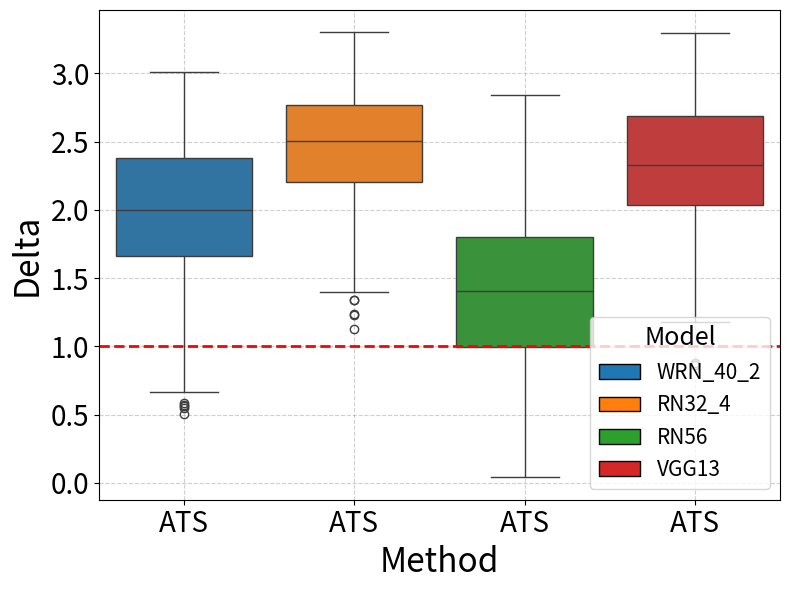

The matplotlib source for this figure: (Note: this script raises an exception after producing the figure.)
import matplotlib.pyplot as plt
import seaborn as sns
import numpy as np
import pandas as pd
from matplotlib.patches import Patch

WRN_40_2_OURS = [1.2870, 2.8670, 1.7335, 1.9416, 2.7804, 1.8476, 0.5005, 2.4776, 1.5046,
        1.7220, 2.4343, 1.7427, 2.8591, 0.9539, 2.2901, 2.5046, 2.0900, 2.2263,
        2.7071, 2.0447, 1.4179, 1.8063, 1.9128, 2.3816, 1.7477, 2.2606, 2.3881,
        1.6811, 1.5454, 2.3271, 1.9989, 2.0487, 1.2398, 2.4013, 1.9394, 1.8964,
        1.5097, 1.7199, 2.3758, 2.0316, 1.7025, 1.8281, 2.1754, 2.6450, 1.9313,
        1.5227, 2.0119, 2.4172, 1.6439, 2.4002, 1.7295, 2.5234, 2.3414, 2.3754,
        0.9744, 2.0775, 1.5123, 2.2469, 1.9600, 0.9925, 2.4956, 0.8158, 2.4392,
        1.3942, 1.9433, 1.0641, 1.4548, 2.1157, 2.2938, 1.6192, 1.8373, 1.2157,
        2.4590, 2.0769, 2.2763, 2.1520, 2.3625, 1.8549, 2.6245, 2.6496, 2.3031,
        1.6939, 2.7879, 2.5209, 2.6166, 1.5948, 2.1184, 2.3068, 2.4435, 1.7073,
        2.0904, 1.8587, 1.5144, 2.1481, 2.0663, 1.7953, 2.6424, 2.4780, 0.5661,
        2.3606, 1.7830, 2.5218, 2.0286, 2.0064, 1.5254, 1.7323, 2.3557, 2.3234,
        2.3142, 1.5899, 1.9134, 2.1218, 2.1292, 1.2736, 2.2643, 2.0866, 2.4789,
        2.4173, 1.5693, 2.1898, 1.8859, 1.6514, 1.8609, 1.2595, 1.6335, 2.1948,
        1.6993, 1.7210, 1.7882, 1.2167, 1.4030, 2.2475, 1.8386, 0.7768, 1.5156,
        2.0566, 2.9135, 2.4051, 1.1636, 2.4630, 1.3177, 2.0364, 1.6777, 2.0529,
        2.3620, 1.7299, 1.7521, 1.9550, 1.3347, 2.3431, 0.8647, 1.7849, 2.3017,
        2.1278, 2.4269, 2.4257, 2.3785, 2.5078, 1.5688, 1.6061, 2.4710, 2.1742,
        2.3146, 0.5511, 1.8262, 2.2585, 2.5987, 2.4332, 1.9355, 2.9799, 1.7080,
        1.4677, 1.8205, 1.8700, 1.7757, 2.0529, 2.4329, 1.6605, 2.5929, 2.8751,
        2.5738, 2.1403, 1.3160, 1.1687, 0.7289, 2.0758, 1.3146, 1.1219, 1.7854,
        1.4957, 0.6648, 1.3176, 2.2575, 1.7655, 2.3806, 1.9137, 1.7839, 2.1805,
        2.7139, 2.8925, 2.5606, 1.7723, 2.1960, 1.7481, 2.8421, 2.0807, 1.9695,
        2.3166, 1.8319, 2.6680, 2.3162, 1.4798, 1.9784, 1.8915, 1.7132, 0.7900,
        2.6825, 2.1345, 1.6195, 2.4811, 2.5137, 2.3940, 2.2897, 2.2112, 2.8496,
        2.6432, 2.2308, 2.5876, 2.4126, 1.3203, 1.7715, 0.9818, 1.1355, 2.3785,
        0.6633, 2.2550, 1.7468, 2.6930, 2.6092, 2.2725, 2.0947, 1.9552, 1.9004,
        2.6479, 1.7329, 1.6913, 2.7385, 1.2588, 2.8157, 1.5752, 1.0170, 1.6524,
        2.4370, 2.8665, 1.3029, 1.5715, 2.3281, 1.9838, 0.5625, 1.5322, 1.6306,
        1.6488, 1.8808, 2.4272, 2.2506, 1.9806, 1.3920, 1.3031, 3.0091, 2.1600,
        1.8577, 2.7954, 2.3401, 1.3112, 2.5768, 2.3756, 2.1957, 2.3883, 2.2168,
        1.7247, 2.9606, 2.7137, 2.6282, 2.5412, 1.3244, 2.1271, 2.1325, 2.3232,
        1.7654, 2.0600, 1.6535, 1.6514, 0.7411, 2.4461, 1.3610, 1.7480, 2.0986,
        1.2123, 2.4895, 2.4200, 1.5358, 2.2622, 2.3324, 1.7108, 1.6274, 1.9279,
        1.8323, 1.6932, 1.7714, 1.6563, 2.1965, 1.8342, 2.4807, 2.0114, 2.2949,
        1.6715, 2.6096, 0.8900, 2.1624, 0.7058, 1.9475, 1.8329, 1.7368, 1.4965,
        1.5477, 1.5223, 2.7263, 2.3413, 1.6223, 2.6939, 0.7806, 2.2424, 1.5133,
        1.7004, 2.9769, 1.7770, 1.9146, 2.3317, 1.9051, 2.4518, 2.7542, 1.7596,
        2.3676, 1.6151, 2.1572, 2.5375, 1.1376, 2.1843, 2.5835, 2.0526, 1.9033,
        2.2658, 1.7237, 2.4465, 1.2716, 2.4099, 1.3429, 1.4476, 1.3195, 2.3784,
        1.8335, 2.6799, 2.2893, 2.5663, 1.3754, 2.1264, 1.5413, 1.8931, 1.7553,
        1.9750, 2.6250, 1.6380, 1.3978, 2.1857, 1.8538, 2.0147, 2.1791, 2.2121,
        2.2610, 2.1379, 2.1576, 2.5102, 0.9966, 2.1437, 1.8277, 1.8162, 1.9583,
        1.0046, 2.4693, 2.1672, 1.7088, 2.0718, 1.2782, 1.7986, 1.1851, 2.6279,
        1.3735, 2.1666, 2.1300, 2.7259, 1.3404, 1.5370, 1.4862, 2.1912, 1.1767,
        1.2994, 1.4893, 1.8645, 2.6295, 1.5740, 2.2635, 2.4609, 2.3939, 1.6856,
        2.3012, 2.6744, 2.5151, 2.5313, 1.7212, 2.5066, 1.7782, 2.4587, 1.4542,
        1.6689, 2.0035, 2.2665, 1.9229, 1.4538, 1.6995, 2.3802, 1.9037, 2.6037,
        1.4943, 1.6374, 1.7047, 1.7930, 1.6509, 1.3842, 0.7759, 2.3445, 1.6610,
        1.2667, 2.2037, 1.8205, 1.9707, 2.6976, 2.0787, 1.7632, 2.5276, 2.4630,
        2.1011, 2.6662, 0.5870, 2.4537, 1.9157, 1.5754, 2.1581, 2.5174, 2.6218,
        2.3402, 2.2737, 2.6111, 1.3312, 2.8238, 2.4297, 2.7649, 2.4166, 2.5220,
        1.5805, 2.0274, 1.9095, 2.0668, 2.4846, 1.3580, 2.0613, 1.5707, 1.7949,
        1.7547, 1.7245, 1.7427, 2.2087, 2.4399, 2.1135, 2.2450, 1.8838, 2.5979,
        1.9258, 1.9488, 1.7335, 1.8271, 1.7795, 1.7695, 2.6415, 1.0863, 1.5674,
        1.8422, 2.2609, 1.8681, 1.6922, 2.2442, 2.8242, 2.1902, 1.6959, 0.6914,
        1.8529, 1.2824, 2.2254, 2.5433, 2.7146, 2.4370, 2.4641, 1.6419]

RN32_4_OURS = [2.4131, 3.2073, 1.9422, 1.6331, 3.0672, 2.6693, 1.8574, 1.8004, 2.6654,
        2.1543, 2.8104, 1.8448, 2.8948, 1.8544, 2.5362, 2.6720, 2.7353, 2.2158,
        2.6185, 2.0576, 2.2161, 2.4882, 2.4526, 2.8692, 2.2975, 2.5872, 2.5359,
        2.1465, 2.5612, 2.6123, 2.8280, 2.9122, 2.4964, 2.8536, 2.5649, 2.3022,
        1.7989, 1.6201, 2.5725, 2.9447, 2.4367, 3.0681, 2.1725, 2.8674, 2.8521,
        2.3286, 2.7416, 2.4942, 2.5401, 2.5448, 2.5728, 2.8716, 2.7631, 2.6245,
        2.6675, 1.9831, 1.2378, 2.6691, 2.8173, 2.2922, 2.8365, 2.3010, 2.0133,
        1.6300, 2.8249, 2.2182, 2.4217, 2.1541, 2.8875, 2.2063, 2.2955, 1.6826,
        2.6624, 2.5875, 2.5869, 2.3078, 2.9935, 2.4639, 3.1242, 2.6074, 2.6448,
        2.4491, 3.1969, 2.1682, 2.9302, 2.3773, 2.0663, 2.3063, 2.9681, 2.9200,
        2.0315, 2.4228, 1.9298, 2.9573, 2.3745, 3.0015, 3.1509, 2.5950, 2.2194,
        2.8202, 1.3418, 2.5167, 2.4122, 2.0360, 2.1220, 2.3984, 2.6365, 2.7837,
        2.5008, 1.9523, 1.8047, 2.6267, 2.0423, 2.4402, 2.6703, 2.3051, 3.0508,
        2.4200, 2.5561, 2.7814, 2.0440, 2.4066, 2.3263, 2.0293, 2.4213, 2.8908,
        2.5938, 2.2452, 1.7196, 2.6036, 2.7931, 1.7966, 2.4324, 2.2507, 2.2409,
        2.7408, 2.9548, 2.6007, 1.3407, 2.8840, 1.9626, 2.2803, 1.6696, 2.8474,
        1.8893, 2.0315, 1.6063, 1.9355, 2.2445, 2.2974, 2.0463, 2.6327, 1.7982,
        2.6458, 2.7460, 2.6409, 2.7331, 2.8155, 2.2220, 2.1572, 2.8462, 1.8930,
        2.7657, 2.1941, 2.3315, 2.4919, 2.6558, 2.9313, 1.8606, 2.9552, 2.5071,
        1.6095, 2.9300, 2.0724, 2.4442, 2.3008, 2.9223, 2.2050, 2.0259, 2.1488,
        2.8311, 2.8652, 2.0472, 1.9214, 2.3143, 3.0610, 2.1978, 1.4138, 2.3305,
        2.4754, 2.1935, 1.7742, 2.4762, 2.4322, 2.1345, 2.6792, 2.0154, 2.4405,
        2.9021, 3.1394, 2.7660, 1.7387, 2.7044, 2.4294, 3.0235, 2.7672, 3.1071,
        3.1199, 2.9314, 2.4624, 2.5972, 1.7704, 2.6748, 2.4785, 2.2051, 2.7216,
        1.5248, 2.6862, 1.8675, 2.6359, 3.2780, 2.9003, 2.7071, 2.7410, 2.9798,
        2.6784, 2.5197, 2.7995, 2.2024, 2.6683, 2.0236, 2.1494, 1.1235, 3.1950,
        1.3960, 2.4595, 2.5802, 2.5540, 2.5820, 2.5778, 2.3839, 2.6885, 2.2346,
        2.5877, 1.7802, 2.5363, 2.7392, 2.4961, 3.0817, 2.4351, 2.0734, 2.1276,
        2.5635, 2.8475, 2.3930, 1.6890, 2.8068, 2.2819, 1.5092, 2.3037, 2.2242,
        2.5634, 2.5490, 2.8508, 2.4010, 3.0612, 2.1756, 2.3014, 3.1812, 1.6279,
        2.3161, 2.8729, 2.6799, 2.2576, 3.1830, 2.9815, 2.6032, 2.8713, 2.9092,
        2.8533, 3.1376, 2.8092, 2.6640, 3.1537, 2.3628, 2.3905, 1.5835, 1.4923,
        3.0055, 1.8871, 1.9052, 1.8072, 2.6324, 2.6609, 2.6410, 2.5008, 2.8899,
        2.0570, 2.2237, 2.6329, 2.0107, 2.1429, 2.9981, 2.4623, 2.8650, 2.3275,
        1.8801, 2.5056, 2.3169, 1.7096, 2.3739, 2.6236, 2.7089, 2.6203, 2.5304,
        2.6112, 3.0740, 2.2107, 3.1685, 2.4233, 2.9651, 2.6320, 2.6885, 2.0389,
        2.4300, 2.6126, 2.9698, 3.0396, 2.5846, 3.3009, 1.8407, 3.0746, 2.4212,
        2.4824, 3.0450, 1.8075, 2.3688, 2.8873, 2.5739, 3.1937, 2.5508, 2.9727,
        2.3715, 2.3792, 1.6492, 3.0731, 2.2618, 2.0489, 2.9767, 2.5394, 2.5294,
        2.7022, 1.8416, 2.3925, 2.5291, 2.2265, 2.0448, 2.7101, 1.7304, 2.9789,
        2.0640, 1.7393, 2.3601, 2.6327, 2.4927, 2.5535, 1.8006, 2.6970, 1.9970,
        1.9097, 2.8519, 2.3735, 2.3099, 2.6334, 2.3850, 2.8122, 2.3041, 2.6600,
        2.1244, 2.8339, 2.4649, 2.7552, 2.3648, 1.8817, 2.3957, 2.8652, 2.3424,
        2.0440, 2.7735, 2.9307, 2.8818, 2.5518, 2.4600, 1.9956, 2.3628, 2.6869,
        3.2441, 2.8237, 2.9113, 2.2511, 2.3401, 1.6441, 2.5834, 2.6739, 2.4827,
        2.5357, 2.7570, 2.8374, 2.5100, 2.4290, 2.9967, 2.9506, 2.3749, 1.9505,
        2.7891, 3.1659, 2.7365, 2.7504, 2.1752, 2.0794, 2.2931, 2.6222, 1.8962,
        2.5253, 2.7135, 2.8999, 2.7958, 2.3786, 2.3322, 3.1005, 2.1969, 2.6089,
        2.7019, 2.3506, 2.4074, 2.9401, 2.3487, 1.7774, 1.2319, 2.8730, 2.0244,
        2.3588, 2.3079, 2.1891, 1.9297, 2.7345, 2.1401, 2.2183, 2.9831, 2.5287,
        3.0414, 2.6941, 2.3705, 2.3491, 2.3846, 1.7639, 2.7795, 2.7305, 2.7169,
        2.9308, 2.4658, 3.1086, 2.0549, 2.6950, 2.5130, 3.0608, 2.9645, 1.7774,
        2.3623, 2.4471, 2.7844, 2.4789, 3.0298, 2.0052, 2.9542, 2.5668, 2.6551,
        2.8138, 2.3684, 2.6328, 2.8779, 2.5249, 2.0548, 2.6595, 1.6588, 2.0748,
        2.2554, 2.6043, 2.6426, 1.7106, 1.8751, 1.9456, 2.4836, 1.9024, 1.9395,
        2.6557, 2.7936, 2.4131, 2.9886, 2.7346, 2.7841, 2.0560, 2.5965, 2.0608,
        1.5398, 2.2255, 2.9124, 2.9360, 2.8226, 2.4674, 1.9977, 1.9960]

RN56_OURS = [0.5995, 2.8175, 1.5273, 0.8515, 2.2812, 0.8019, 1.4611, 1.0474, 1.8365,
        1.4296, 1.6319, 0.6926, 1.6231, 0.8062, 1.6607, 1.4640, 2.1268, 1.0774,
        0.9912, 1.3130, 0.8812, 1.5482, 1.1819, 1.3363, 2.0441, 2.1372, 1.2953,
        0.8069, 1.3517, 1.7841, 1.6034, 1.7818, 1.0786, 1.1909, 0.8852, 0.9382,
        0.8770, 0.7974, 1.3413, 2.1209, 0.6801, 1.2700, 1.4667, 1.6564, 1.3607,
        1.6425, 0.5077, 1.4459, 0.4530, 1.1010, 1.5461, 1.2400, 2.2643, 1.7544,
        1.4973, 1.3659, 0.7149, 1.9498, 1.2212, 0.8214, 1.7354, 0.6423, 1.0172,
        0.6107, 2.1121, 1.0239, 0.8344, 2.0788, 1.6579, 0.9204, 1.0252, 0.9905,
        1.4563, 1.7537, 1.2133, 1.4021, 1.1880, 1.5534, 1.8019, 1.8916, 1.6383,
        1.6644, 1.1381, 0.7533, 2.1602, 1.1716, 1.3655, 2.4174, 1.0681, 2.1885,
        1.6959, 0.8062, 1.1088, 1.9043, 0.9548, 0.8318, 1.9426, 1.7685, 0.5758,
        1.4733, 0.2756, 2.0163, 0.0388, 0.9917, 1.4123, 1.2682, 1.8338, 1.9486,
        0.9231, 0.9857, 0.9390, 1.3219, 0.6626, 1.0426, 0.7849, 1.7853, 2.3370,
        1.4700, 2.0221, 1.5211, 1.3148, 1.2952, 1.5598, 1.7429, 1.4407, 0.8885,
        1.6040, 1.7764, 1.4044, 1.0915, 2.3368, 0.4906, 1.4545, 0.8343, 1.0995,
        1.6996, 2.8012, 1.4935, 0.0734, 2.5051, 0.7315, 1.4543, 0.7335, 0.9906,
        1.9192, 0.0942, 0.9299, 1.4037, 1.2948, 1.5041, 1.0945, 1.6275, 1.2118,
        0.5535, 1.1297, 1.8723, 1.4134, 1.7982, 1.1226, 1.1365, 1.2499, 1.3683,
        1.3349, 1.1569, 2.2586, 0.4967, 2.4591, 1.7203, 0.9863, 2.8311, 1.1161,
        0.2102, 2.1868, 1.8235, 0.5623, 1.7127, 2.0996, 1.5201, 2.0753, 1.3085,
        2.0087, 1.0489, 1.6024, 0.1864, 1.1326, 1.8368, 1.2796, 1.4605, 1.2609,
        0.7544, 1.0300, 0.5681, 1.7232, 1.0087, 1.1316, 1.7100, 1.4252, 1.1998,
        1.7620, 2.6814, 1.2495, 1.1920, 2.0601, 1.8467, 2.4050, 1.8672, 2.1425,
        2.3029, 1.8378, 1.3725, 1.5870, 1.3608, 1.2528, 1.3961, 1.6522, 0.7166,
        0.8527, 1.6292, 0.8317, 1.9271, 2.2988, 1.5194, 1.3361, 2.0406, 1.7204,
        2.0407, 0.6632, 1.7687, 1.5554, 1.6671, 1.3102, 1.6216, 0.3889, 2.1427,
        0.9894, 1.6639, 1.8553, 2.5932, 1.5623, 0.8533, 0.9893, 1.1519, 0.6585,
        1.7634, 1.0873, 0.7073, 2.0228, 0.5731, 2.2432, 1.2198, 0.1551, 0.7139,
        0.3922, 1.8585, 1.2548, 0.6485, 1.3543, 1.3805, 0.5091, 1.3680, 1.7990,
        0.9607, 1.6808, 1.6614, 0.8818, 1.1029, 1.2077, 1.3256, 2.3934, 1.3038,
        1.4029, 2.5658, 1.9943, 0.4117, 2.3207, 2.6196, 1.8165, 2.0681, 1.5574,
        1.4923, 2.4030, 2.0982, 1.3655, 2.2346, 0.5880, 1.6817, 1.2630, 0.9005,
        1.2684, 2.1039, 1.1703, 0.3371, 1.1242, 1.9237, 0.6567, 0.2255, 2.0174,
        0.0696, 1.8880, 1.9937, 1.5376, 1.3658, 2.3608, 1.1395, 1.4713, 0.7420,
        1.0427, 1.2445, 0.5970, 1.3980, 0.7913, 1.3080, 0.9580, 1.6404, 1.5886,
        0.5797, 2.3432, 1.2193, 2.0645, 0.5859, 1.8009, 1.6307, 0.8745, 0.8842,
        1.9569, 1.8426, 2.0531, 2.0900, 0.4586, 2.5831, 0.6693, 2.2359, 1.0398,
        2.3167, 1.3579, 0.7568, 1.1851, 2.0527, 2.1386, 1.7634, 2.4178, 2.5448,
        0.2282, 0.9813, 1.7399, 2.0982, 1.4608, 0.9968, 1.8000, 1.3247, 1.6480,
        1.7712, 0.5655, 1.8494, 0.5985, 1.6047, 0.7104, 1.2837, 0.4385, 1.8379,
        0.5413, 1.5802, 1.6412, 1.5052, 0.7916, 0.9778, 1.1716, 1.7032, 1.5108,
        1.9437, 2.2914, 0.5714, 0.9555, 1.6181, 0.2458, 2.2743, 1.3410, 1.5875,
        2.1318, 1.8040, 1.6787, 1.7455, 1.0204, 1.9924, 1.6445, 1.7969, 1.5587,
        0.5801, 1.6435, 1.8018, 1.7595, 0.8111, 1.3182, 1.2037, 1.8526, 1.0890,
        1.8179, 1.3238, 2.4056, 0.7058, 1.1298, 1.7953, 1.4263, 1.1811, 0.5567,
        0.8894, 1.5549, 1.5082, 2.2437, 0.8655, 1.5828, 2.0813, 1.9097, 0.9964,
        1.7552, 2.6650, 2.5228, 1.2055, 0.4611, 0.7339, 0.9991, 1.9543, 1.0043,
        0.9697, 1.8446, 1.7026, 1.7652, 0.5287, 0.9330, 1.3033, 1.5324, 1.3523,
        0.8742, 0.1388, 0.8849, 1.7019, 1.7530, 2.0106, 1.1091, 2.2486, 1.5453,
        0.8631, 1.7330, 0.9484, 2.3818, 1.2623, 1.8271, 1.6750, 1.2849, 2.0026,
        0.7047, 1.6611, 0.8295, 0.3504, 1.3396, 0.3201, 1.9207, 1.8612, 1.4994,
        2.0725, 1.1521, 1.6621, 1.4909, 1.6593, 1.1631, 2.3053, 2.0094, 1.3920,
        1.4411, 1.3643, 1.4482, 2.1865, 2.4629, 0.6910, 2.0674, 0.4856, 1.7657,
        1.3930, 2.3521, 1.0340, 1.6894, 0.9953, 1.6490, 1.3296, 1.6434, 0.9244,
        1.1617, 0.5122, 0.2860, 1.3616, 0.5284, 0.6257, 2.1543, 0.9740, 1.2363,
        1.7173, 2.1324, 2.1122, 1.6607, 1.6426, 2.8394, 1.1876, 1.9347, 1.0895,
        1.5777, 2.1577, 1.3934, 2.1208, 2.1566, 2.5295, 2.0303, 1.3256]

VGG13_OURS = [2.8231, 3.1752, 2.2792, 2.2742, 2.6370, 2.1644, 2.0338, 2.1511, 1.8269,
        1.9526, 2.6884, 2.1741, 2.8568, 1.8414, 2.2933, 2.6286, 2.6391, 2.4455,
        2.2735, 2.1530, 2.1824, 2.2643, 2.1418, 3.1145, 2.1154, 2.1446, 2.2901,
        0.8663, 2.1105, 2.8338, 2.2417, 2.8344, 1.7307, 2.3604, 1.4970, 1.9789,
        1.3914, 1.8343, 2.8069, 2.6369, 2.3149, 2.6876, 2.3053, 2.4495, 2.2379,
        2.5093, 2.0603, 2.3388, 1.9637, 2.6193, 2.0984, 2.9283, 3.0456, 2.8156,
        2.6076, 1.9976, 2.0915, 2.2669, 2.2558, 2.1813, 2.5685, 1.6581, 2.5245,
        2.3234, 2.4380, 1.6018, 2.3543, 2.3593, 1.7973, 1.9251, 2.2496, 1.6987,
        2.7071, 2.8883, 2.7564, 1.7630, 2.5422, 2.8774, 2.7410, 2.3213, 1.2357,
        1.4299, 2.4514, 1.8513, 2.8945, 1.6457, 1.9053, 2.6898, 2.8898, 2.2262,
        1.8739, 2.4541, 2.0101, 2.4234, 2.7872, 2.2168, 2.4956, 2.1091, 1.9768,
        2.7570, 1.8064, 2.9809, 2.6158, 2.4755, 2.3083, 1.4017, 2.5552, 2.1807,
        2.1822, 2.0713, 1.9993, 2.7954, 2.7170, 2.1231, 2.4206, 2.3522, 2.8237,
        2.4649, 2.0060, 2.2919, 2.5345, 1.3764, 2.7457, 2.1602, 2.5036, 2.5684,
        2.6195, 2.5530, 2.1432, 1.8473, 2.1240, 1.9608, 2.3186, 2.1368, 1.4827,
        2.9572, 3.2934, 1.9113, 2.3898, 3.1110, 1.8203, 2.1865, 2.2001, 2.9139,
        2.6803, 0.8659, 1.6915, 2.5486, 1.8633, 2.6904, 2.3410, 2.0248, 2.3254,
        2.5575, 1.9378, 2.4695, 2.3002, 1.1813, 2.1325, 1.9005, 2.7854, 2.2302,
        2.2846, 1.3137, 2.3732, 2.5588, 2.5142, 2.5984, 2.2098, 2.9134, 2.4391,
        1.7825, 2.9486, 2.1872, 1.9598, 2.4399, 3.0609, 2.1751, 2.7546, 2.2063,
        2.4731, 1.9049, 2.0587, 2.0371, 2.6200, 2.0384, 2.1445, 1.8963, 1.6734,
        2.1568, 1.9030, 1.7540, 2.5312, 1.9965, 2.0554, 2.4433, 2.2955, 2.3862,
        2.9338, 3.0481, 3.0610, 2.1652, 2.7772, 2.7548, 2.3031, 2.5513, 2.8973,
        2.0755, 2.7773, 2.8065, 2.5322, 2.7946, 2.4622, 1.5370, 2.1123, 1.6195,
        2.8201, 2.2787, 2.0021, 2.7241, 3.2258, 2.0714, 2.6916, 2.7459, 2.6934,
        2.7038, 3.0446, 2.7657, 2.6670, 2.2453, 2.8806, 2.7494, 1.3750, 3.1789,
        2.2234, 2.0651, 2.4298, 2.3829, 2.3681, 1.5355, 1.6889, 2.2504, 2.1681,
        2.7713, 1.9913, 2.3073, 2.8380, 2.6065, 2.9555, 2.7514, 1.9232, 2.0839,
        2.4766, 2.9388, 2.8019, 1.4872, 2.2252, 2.5601, 2.2581, 2.0984, 1.9044,
        2.4255, 2.8915, 2.2601, 2.8426, 2.3459, 2.1287, 1.8761, 3.2089, 2.4593,
        2.6863, 2.9914, 2.1695, 1.7466, 3.1430, 3.0531, 2.5841, 2.0324, 2.9477,
        2.5308, 3.2667, 2.4630, 2.6586, 2.8393, 1.9409, 1.8167, 2.7423, 1.6652,
        2.5792, 2.5352, 1.5619, 1.7712, 2.7365, 2.7980, 1.3053, 1.9508, 2.2211,
        2.7698, 2.2911, 2.9236, 2.1775, 2.5645, 2.7175, 2.5004, 2.6487, 2.2108,
        1.7507, 2.1282, 2.2356, 2.6432, 1.4048, 1.9189, 2.6165, 2.1180, 2.7743,
        2.1103, 2.9871, 1.8459, 2.7966, 2.5007, 2.3528, 2.2321, 2.5663, 2.0087,
        1.7969, 2.5613, 2.4121, 2.2661, 2.6152, 3.0938, 2.1341, 3.0322, 1.9951,
        2.8766, 2.6419, 1.9340, 2.5869, 2.9079, 1.8600, 2.9340, 2.6413, 2.6000,
        2.3820, 1.8661, 1.5562, 2.8129, 2.1905, 2.3100, 2.9436, 2.7786, 2.7839,
        2.6399, 1.1757, 2.6556, 2.4654, 2.1720, 1.6094, 1.9208, 2.1769, 2.9264,
        2.3140, 2.7481, 2.7441, 2.7620, 2.0836, 2.0046, 1.6235, 2.7420, 2.3499,
        2.2290, 2.9466, 2.1916, 2.2062, 2.4013, 1.8596, 2.6229, 2.2672, 2.0771,
        2.6789, 1.9079, 1.8234, 2.1065, 2.2150, 2.3003, 1.7505, 2.4129, 2.2397,
        1.3946, 2.9368, 2.8645, 2.9734, 3.0866, 2.4448, 1.2168, 1.9915, 1.6584,
        1.9670, 2.6781, 2.3297, 2.6083, 2.1524, 2.3249, 2.9010, 2.6460, 2.8160,
        2.5467, 2.3510, 1.7505, 2.4599, 2.9661, 1.9989, 2.6694, 2.8202, 1.9648,
        2.9406, 2.6377, 3.2316, 1.7846, 1.3226, 2.3460, 1.7565, 2.0709, 0.8791,
        1.9658, 2.1814, 2.7214, 2.4393, 2.5896, 2.1605, 2.4236, 2.9843, 2.6498,
        2.8870, 2.3635, 1.9321, 2.2891, 2.1484, 1.9599, 1.7318, 3.0814, 1.6367,
        2.3489, 2.3281, 2.6117, 2.7634, 2.8546, 2.2944, 2.0762, 2.8796, 1.6551,
        2.2218, 2.8319, 1.6012, 2.2199, 2.0758, 1.8777, 2.6916, 2.6535, 2.5238,
        1.8175, 1.7419, 2.7121, 2.2238, 2.5074, 2.8095, 2.9877, 3.1371, 1.7162,
        2.0718, 1.7202, 2.5734, 2.7029, 3.0578, 2.6163, 2.4604, 2.3722, 2.2795,
        2.4991, 2.6693, 2.1169, 1.9615, 2.7252, 1.9257, 2.5715, 1.8645, 1.8210,
        1.8347, 2.1988, 2.1436, 2.4602, 1.2254, 1.4398, 3.0243, 1.6368, 2.1522,
        2.6231, 2.2596, 2.2304, 2.9125, 2.7366, 2.8670, 1.9586, 3.0581, 2.3279,
        2.2229, 2.4640, 1.7694, 2.8103, 2.1119, 2.8221, 1.5438, 2.2830]

# Generate sample data
np.random.seed(42)
data = pd.DataFrame({
    'Category': ['WRN_40_2+OURS'] * 512 + ['RN32_4+OURS'] * 512 + ['RN56+OURS'] * 512 + ['VGG13+OURS'] * 512,
    'Value': np.concatenate([np.array(WRN_40_2_OURS), np.array(RN32_4_OURS), np.array(RN56_OURS), np.array(VGG13_OURS),])
})

# Set the color palette
palette = {
    'WRN_40_2+OURS': '#1f77b4',
    'RN32_4+OURS': '#ff7f0e',
    'RN56+OURS': '#2ca02c',
    'VGG13+OURS': '#d62728'
}

order = ['WRN_40_2+OURS', 'RN32_4+OURS','RN56+OURS', 'VGG13+OURS']
custom_labels = ['ATS', 'ATS', 'ATS', 'ATS']

fontsize = 24
number_size = 20
# Create the box plot with customizations
plt.figure(figsize=(8, 6))
ax = sns.boxplot(x='Category', y='Value', data=data, palette=palette, order=order)

# Customize labels and title
# plt.title('Entropy distribution across samples of various architectures', fontsize=fontsize)
plt.xlabel('Method', fontsize=fontsize)
plt.ylabel('Delta', fontsize=fontsize)

# Customize tick sizes
ax.set_xticklabels(custom_labels, fontsize=20, rotation=0)
plt.yticks(fontsize=number_size)

legend_elements = [
    Patch(facecolor='#1f77b4', edgecolor='black', label='WRN_40_2'),
    Patch(facecolor='#ff7f0e', edgecolor='black', label='RN32_4'),
    Patch(facecolor='#2ca02c', edgecolor='black', label='RN56'),
    Patch(facecolor='#d62728', edgecolor='black', label='VGG13')
]
plt.axhline(y=1, color='red', linestyle='--', linewidth=2)
# Add legend to the plot
ax.legend(handles=legend_elements, title='Model', title_fontsize=18, fontsize=15, frameon=True, loc='lower right')

plt.grid(True, linestyle='--', alpha=0.6)
plt.tight_layout()
plt.savefig('./data/delta/delta.pdf', format="pdf", bbox_inches="tight")